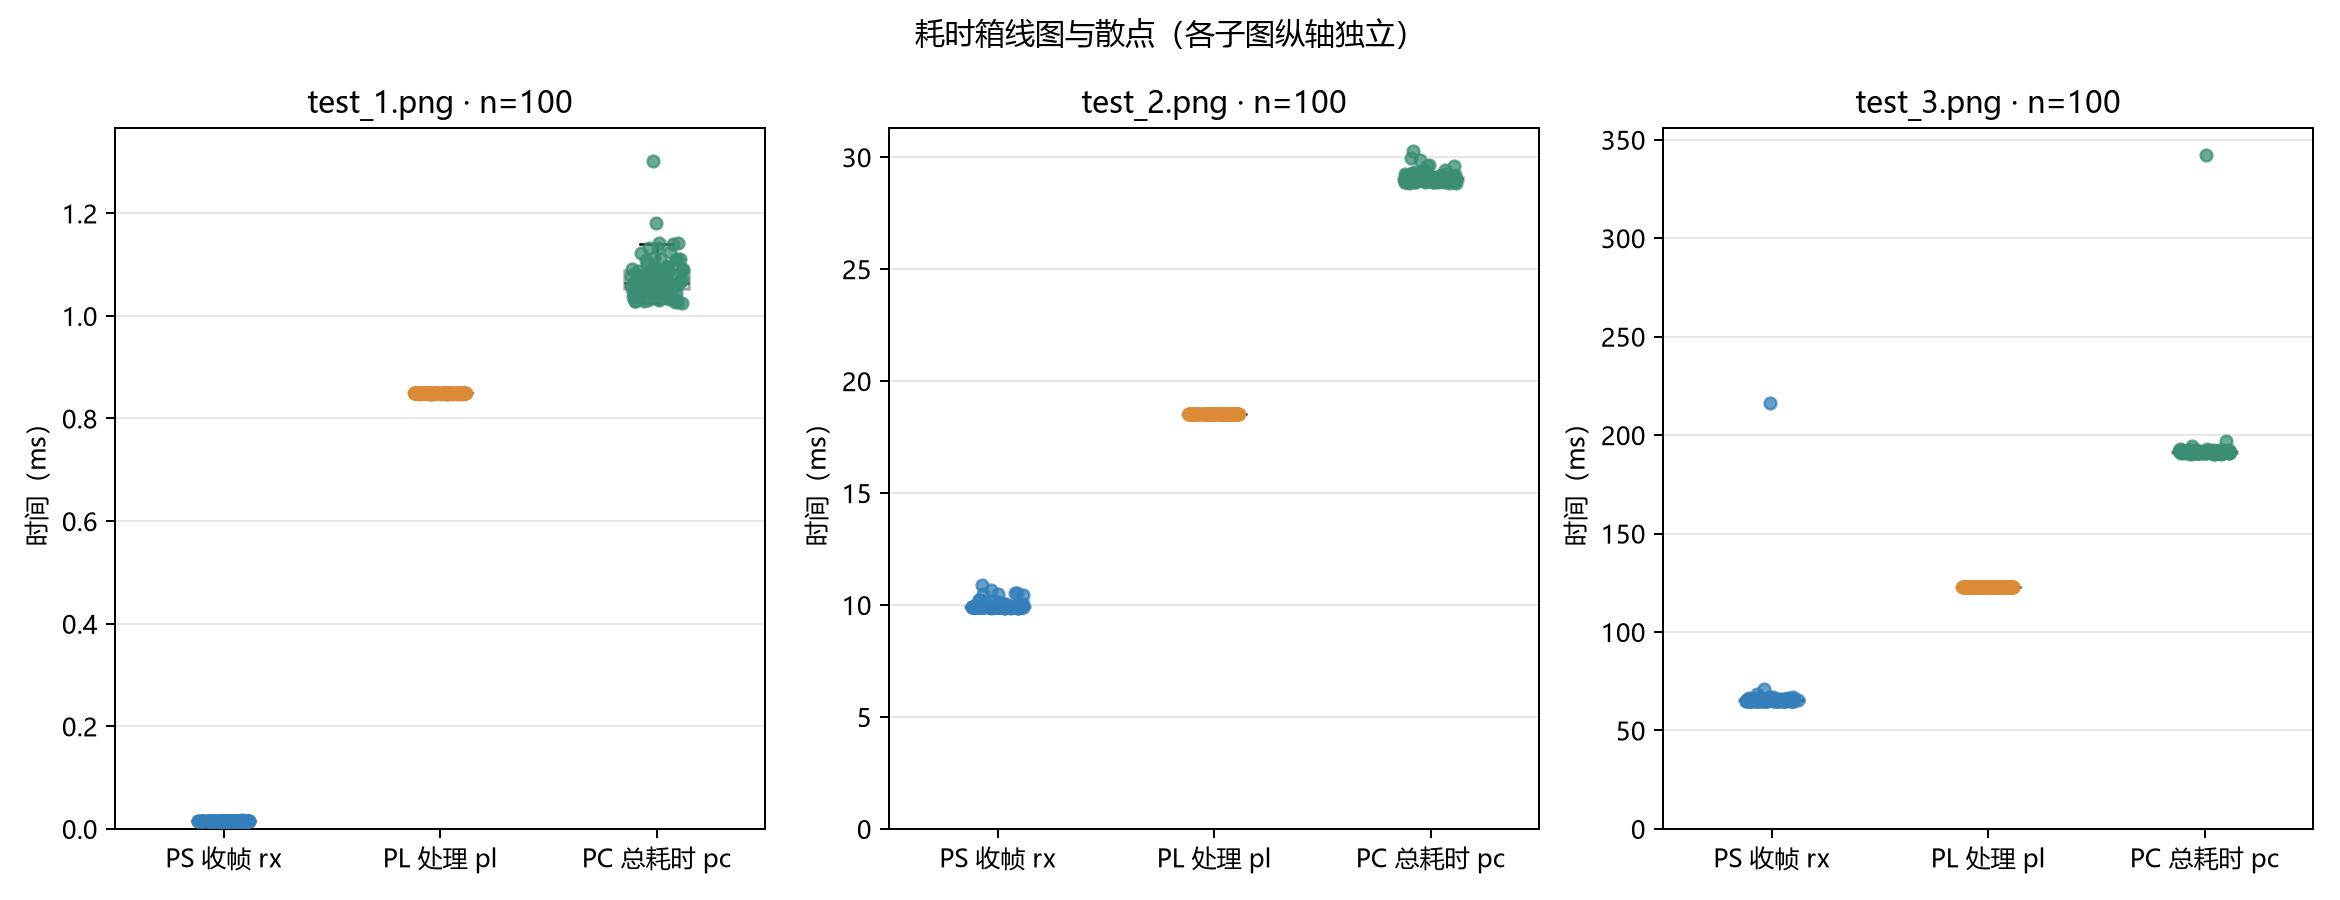

Source data for this figure (header and first rows):
image, trial, result, rx_us, pl_us, pc_us
test_1.png, 1, 7, 18, 848, 1096
test_1.png, 2, 7, 16, 848, 1030
test_1.png, 3, 7, 16, 849, 1039
test_1.png, 4, 7, 16, 849, 1132
test_1.png, 5, 7, 16, 848, 1093
test_1.png, 6, 7, 16, 850, 1081
test_1.png, 7, 7, 16, 849, 1124
test_1.png, 8, 7, 16, 848, 1110
test_1.png, 9, 7, 16, 849, 1182
test_1.png, 10, 7, 16, 849, 1102
test_1.png, 11, 7, 16, 849, 1090
test_1.png, 12, 7, 16, 849, 1059
test_1.png, 13, 7, 16, 849, 1109
test_1.png, 14, 7, 15, 849, 1140
test_1.png, 15, 7, 16, 849, 1122
test_1.png, 16, 7, 16, 849, 1091
test_1.png, 17, 7, 16, 849, 1039
test_1.png, 18, 7, 16, 849, 1029
test_1.png, 19, 7, 15, 848, 1095
test_1.png, 20, 7, 16, 849, 1025
test_1.png, 21, 7, 16, 849, 1060
test_1.png, 22, 7, 15, 849, 1077
test_1.png, 23, 7, 16, 849, 1063
test_1.png, 24, 7, 16, 849, 1058
test_1.png, 25, 7, 15, 849, 1086
test_1.png, 26, 7, 16, 849, 1058
test_1.png, 27, 7, 16, 849, 1058
test_1.png, 28, 7, 15, 849, 1055
test_1.png, 29, 7, 15, 849, 1040
test_1.png, 30, 7, 15, 849, 1055
test_1.png, 31, 7, 16, 849, 1056
test_1.png, 32, 7, 15, 848, 1059
test_1.png, 33, 7, 16, 849, 1058
test_1.png, 34, 7, 16, 849, 1090
test_1.png, 35, 7, 16, 849, 1059
test_1.png, 36, 7, 16, 849, 1028
test_1.png, 37, 7, 15, 849, 1055
test_1.png, 38, 7, 16, 849, 1030
test_1.png, 39, 7, 16, 849, 1071
test_1.png, 40, 7, 16, 850, 1112
test_1.png, 41, 7, 16, 849, 1037
test_1.png, 42, 7, 16, 849, 1032
test_1.png, 43, 7, 16, 849, 1088
test_1.png, 44, 7, 16, 849, 1073
test_1.png, 45, 7, 16, 849, 1037
test_1.png, 46, 7, 15, 849, 1086
test_1.png, 47, 7, 16, 848, 1045
test_1.png, 48, 7, 16, 849, 1058
test_1.png, 49, 7, 16, 849, 1091
test_1.png, 50, 7, 16, 849, 1037
test_1.png, 51, 7, 16, 849, 1065
test_1.png, 52, 7, 15, 849, 1110
test_1.png, 53, 7, 16, 849, 1110
test_1.png, 54, 7, 15, 849, 1083
test_1.png, 55, 7, 16, 849, 1062
test_1.png, 56, 7, 15, 849, 1046
test_1.png, 57, 7, 16, 849, 1032
test_1.png, 58, 7, 16, 849, 1098
test_1.png, 59, 7, 16, 849, 1088
test_1.png, 60, 7, 15, 849, 1034
... 240 more rows
